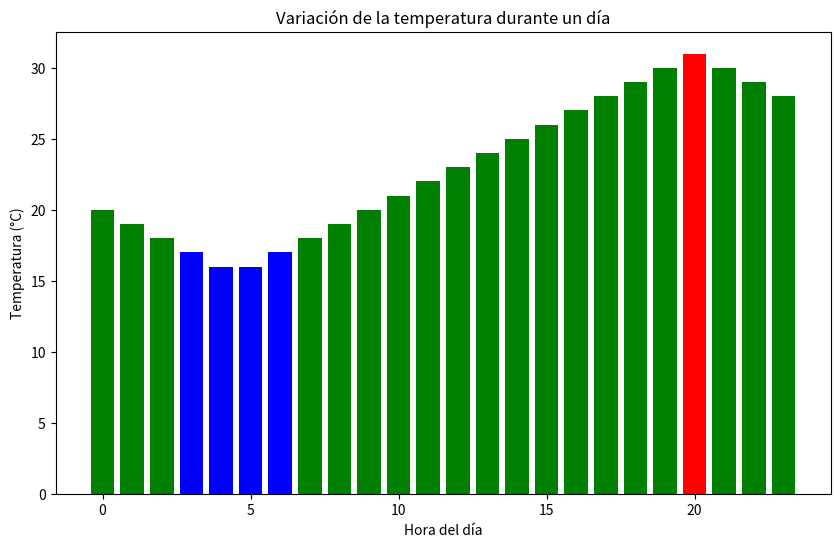

Source code (Python):
import matplotlib.pyplot as plt

# Datos de ejemplo: horas y temperaturas
horas = list(range(24))  # 24 horas del día
temperaturas = [20, 19, 18, 17, 16, 16, 17, 18, 19, 20, 21, 22, 
                23, 24, 25, 26, 27, 28, 29, 30, 31, 30, 29, 28]

# Definir los rangos de temperatura y los colores correspondientes
rango_bajo = 18
rango_alto = 30
colores = ['blue' if temp < rango_bajo else 'green' if rango_bajo <= temp <= rango_alto else 'red' for temp in temperaturas]

# Crear un nuevo gráfico
plt.figure(figsize=(10, 6))

# Graficar las temperaturas con barras verticales de colores
plt.bar(horas, temperaturas, color=colores)

# Etiquetas y título
plt.xlabel('Hora del día')
plt.ylabel('Temperatura (°C)')
plt.title('Variación de la temperatura durante un día')

# Guardar el gráfico como una imagen sin mostrarla
plt.savefig('temperaturas_dia.png')

# Cerrar la figura para evitar que se muestre
plt.close()
